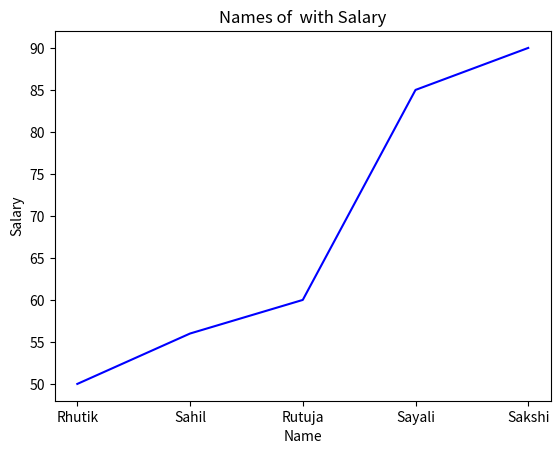

Here is the Python script that generated this plot:
# Set A-7). Write a Python program to generate a line plot of name vs Salary

import matplotlib.pyplot as plt
Name = ['Rhutik', 'Sahil', 'Rutuja', 'Sayali', 'Sakshi']
Salary = [50, 56, 60, 85, 90]
plt.plot(Name, Salary, color='Blue')
plt.xlabel('Name')
plt.ylabel('Salary')
plt.title('Names of  with Salary')
plt.show()
